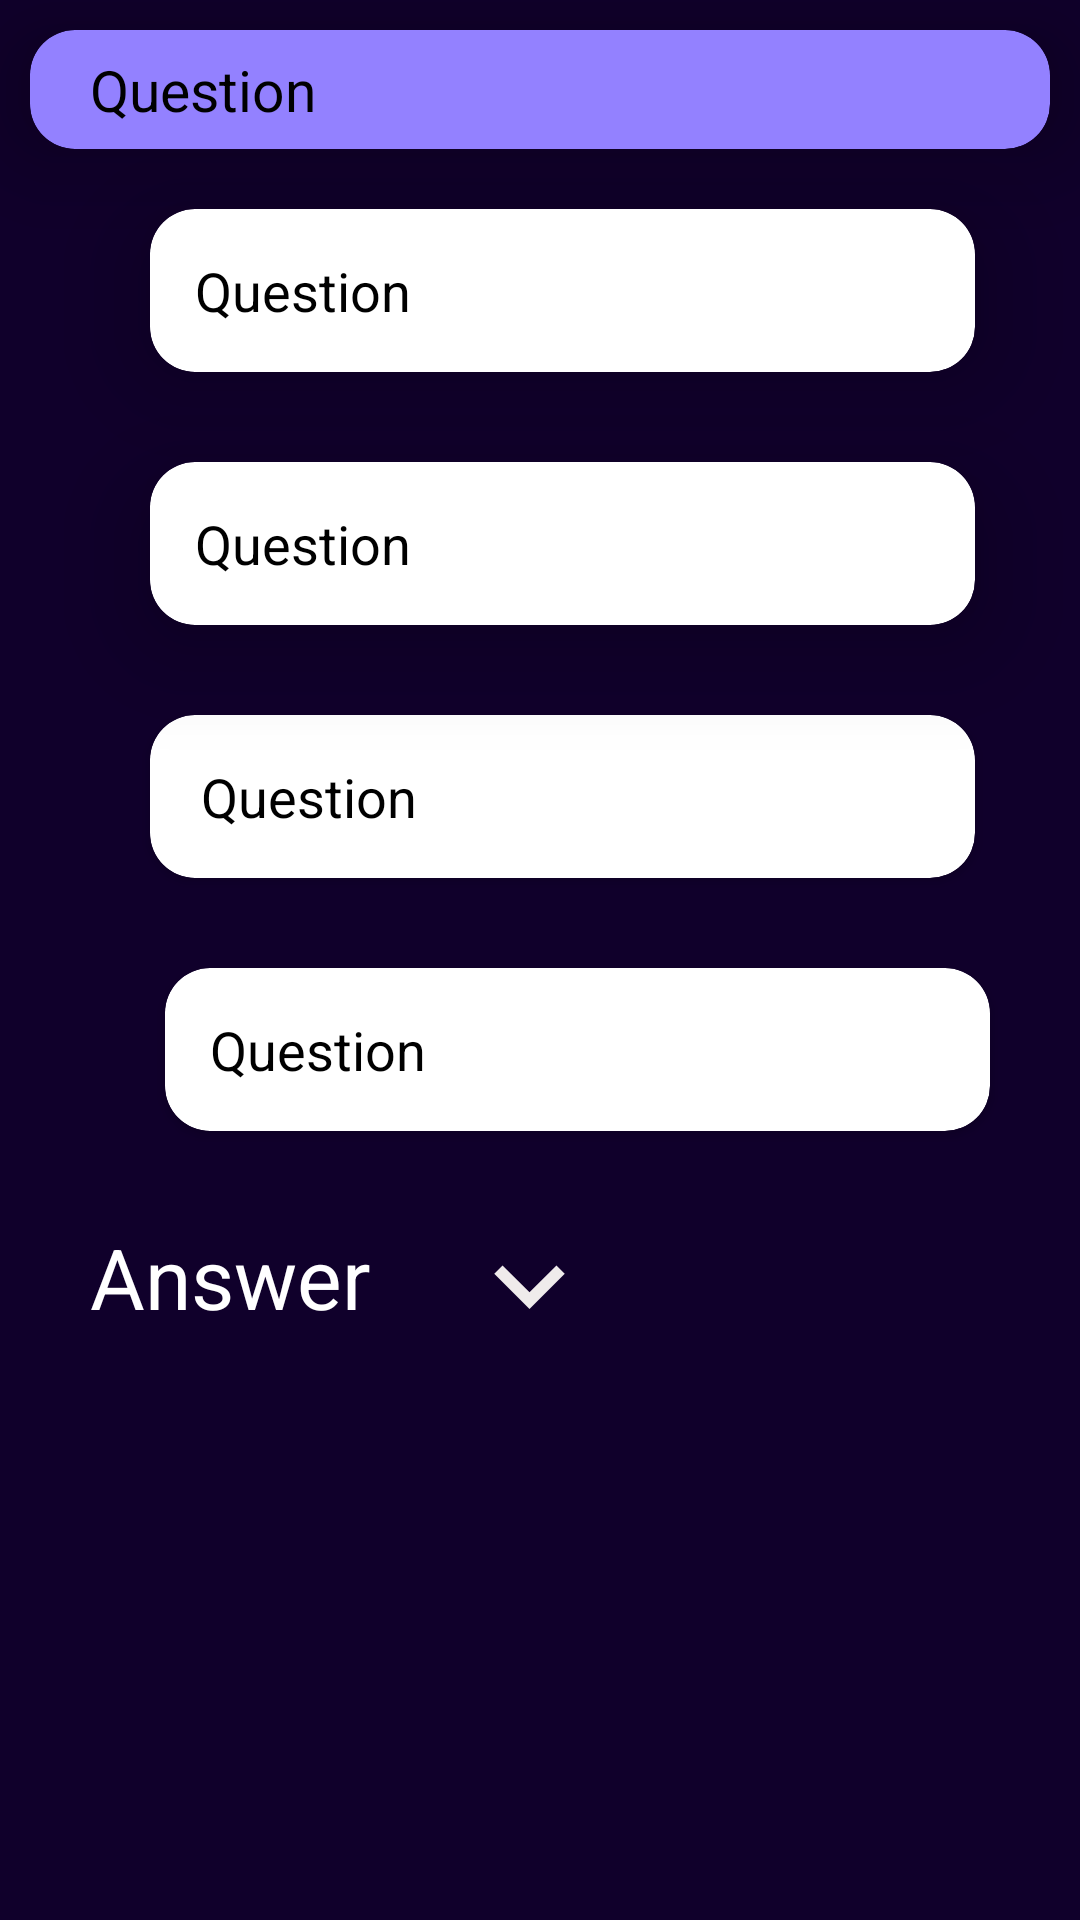

Layout XML and referenced resources for this Android screen:
<!-- AndroidManifest.xml: application theme Theme.Firebase -->
<!-- res/layout/itemlist.xml -->
<?xml version="1.0" encoding="utf-8"?>
<LinearLayout xmlns:android="http://schemas.android.com/apk/res/android"
    xmlns:app="http://schemas.android.com/apk/res-auto"
    xmlns:tools="http://schemas.android.com/tools"
    android:layout_width="match_parent"
    android:layout_height="wrap_content"
    android:background="#10002b"
    android:orientation="vertical">

    <androidx.cardview.widget.CardView
        android:layout_width="match_parent"
        android:layout_height="wrap_content"
        android:layout_margin="10dp"
        android:layout_marginBottom="20dp"
        android:backgroundTint="#9381ff"
        android:paddingTop="10dp"
        app:cardElevation="20dp"
        app:cardCornerRadius="15dp">

        <TextView
            android:id="@+id/question"
            android:layout_width="match_parent"
            android:layout_height="match_parent"
            android:paddingVertical="7dp"
            android:paddingLeft="20dp"
            android:text="Question"
            android:textColor="@color/black"
            android:textSize="19sp" />
    </androidx.cardview.widget.CardView>


    <androidx.cardview.widget.CardView
        android:id="@+id/optionA"
        android:background="@color/trans"
        android:layout_width="275dp"
        android:layout_height="wrap_content"
        android:layout_marginLeft="50dp"
        android:layout_marginTop="10dp"
        android:layout_marginBottom="20dp"
        android:onClick="optionAclick"
        app:cardCornerRadius="15dp"
        app:cardElevation="20dp">

        <TextView
            android:id="@+id/option1"
            android:layout_width="match_parent"
            android:layout_height="wrap_content"
            android:padding="15dp"
            android:background="@color/trans"
            android:paddingLeft="18dp"
            android:text="Question"
            android:textColor="@color/black"
            android:textSize="18sp" />
    </androidx.cardview.widget.CardView>

    <androidx.cardview.widget.CardView
        android:id="@+id/optionB"
        android:layout_width="275dp"
        android:layout_height="wrap_content"
        android:layout_marginLeft="50dp"
        android:layout_marginTop="10dp"
        android:layout_marginBottom="20dp"
        app:cardCornerRadius="15dp"
        app:cardElevation="20dp">

        <TextView
            android:id="@+id/option2"
            android:layout_width="match_parent"
            android:layout_height="wrap_content"
            android:padding="15dp"
            android:paddingLeft="20dp"
            android:text="Question"
            android:textColor="@color/black"
            android:textSize="18sp" />
    </androidx.cardview.widget.CardView>

    <androidx.cardview.widget.CardView
        android:id="@+id/optionC"
        android:layout_width="275dp"
        android:layout_height="wrap_content"
        android:layout_marginLeft="50dp"
        android:layout_marginTop="10dp"
        android:layout_marginBottom="20dp"
        app:cardCornerRadius="15dp">

        <TextView
            android:id="@+id/option3"
            android:layout_width="match_parent"
            android:layout_height="match_parent"
            android:layout_marginLeft="2dp"
            android:padding="15dp"
            android:paddingLeft="20dp"
            android:text="Question"
            android:textColor="@color/black"
            android:textSize="18sp"
            app:cardElevation="20dp" />
    </androidx.cardview.widget.CardView>

    <androidx.cardview.widget.CardView
        android:id="@+id/optionD"
        android:layout_width="275dp"
        android:layout_height="wrap_content"
        android:layout_marginLeft="55dp"

        android:layout_marginTop="10dp"
        android:layout_marginBottom="20dp"
        app:cardCornerRadius="15dp">

        <TextView
            android:id="@+id/option4"
            android:layout_width="match_parent"
            android:layout_height="wrap_content"
            android:padding="15dp"
            android:paddingLeft="20dp"

            android:text="Question"
            android:textColor="@color/black"
            android:textSize="18sp"
            app:cardElevation="20dp" />
    </androidx.cardview.widget.CardView>

    <LinearLayout
        android:id="@+id/answerll"
        android:layout_width="match_parent"
        android:layout_height="55dp">

        <TextView
            android:layout_width="161dp"
            android:layout_height="45dp"
            android:layout_marginLeft="30dp"
            android:layout_marginTop="10dp"
            android:text="Answer"
            android:textColor="@color/white"
            android:textSize="28sp" />

        <ImageView
            android:layout_width="80dp"
            android:layout_height="47dp"
            android:layout_marginTop="8dp"
            android:layout_marginLeft="-55dp"
            android:src="@drawable/baseline_keyboard_arrow_down_24" />
    </LinearLayout>

    <TextView
            android:id="@+id/answer"
            android:layout_width="match_parent"
            android:layout_height="wrap_content"
        android:textColor="@color/white"
        android:layout_marginBottom="10dp"
    android:layout_marginHorizontal="15dp"
            android:textSize="20sp" />



</LinearLayout>
<!-- resources referenced by this layout -->
<resources>
  <color name="black">#FF000000</color>
  <color name="trans">#00000000</color>
  <color name="white">#FFFFFFFF</color>
  <!-- drawable baseline_keyboard_arrow_down_24 (drawable) -->
  <vector android:height="24dp" android:tint="#EFEBEB"
      android:viewportHeight="24" android:viewportWidth="24"
      android:width="24dp" xmlns:android="http://schemas.android.com/apk/res/android">
      <path android:fillColor="@android:color/white" android:pathData="M7.41,8.59L12,13.17l4.59,-4.58L18,10l-6,6 -6,-6 1.41,-1.41z"/>
  </vector>
  <style name="Theme.Firebase" parent="Theme.MaterialComponents.DayNight.DarkActionBar">
          
          <item name="colorPrimary">@color/purple_500</item>
          <item name="colorPrimaryVariant">@color/purple_700</item>
          <item name="colorOnPrimary">@color/white</item>
          
          <item name="colorSecondary">@color/teal_200</item>
          <item name="colorSecondaryVariant">@color/teal_700</item>
          <item name="colorOnSecondary">@color/black</item>
          
          <item name="android:statusBarColor">?attr/colorPrimaryVariant</item>
          
      </style>
  <color name="purple_500">#FF6200EE</color>
  <color name="purple_700">#FF3700B3</color>
  <color name="teal_200">#FF03DAC5</color>
  <color name="teal_700">#FF018786</color>
</resources>
